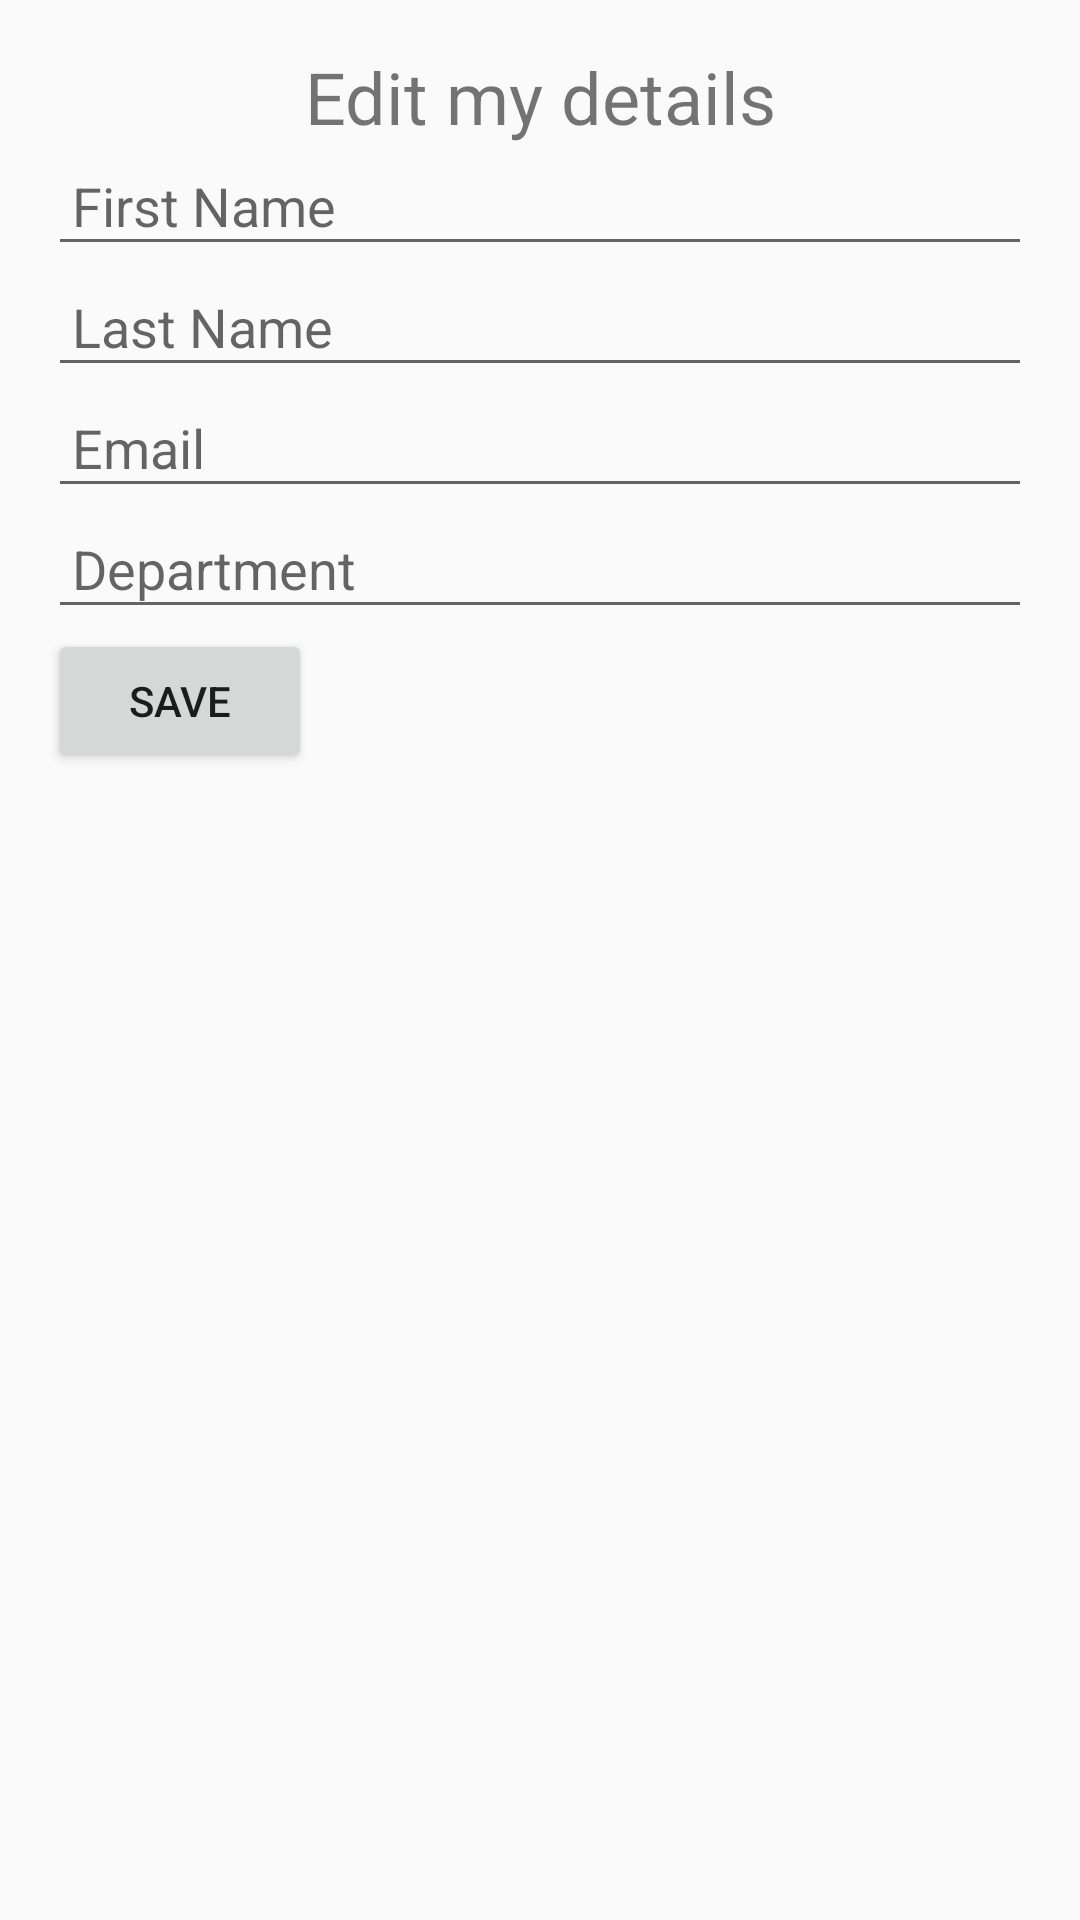

Reconstruct the res/layout file that produces this screen, plus the resources it refers to.
<!-- AndroidManifest.xml: activity theme Theme.AppCompat.Light.DarkActionBar -->
<!-- res/layout/edit_my_details.xml -->
<?xml version="1.0" encoding="utf-8"?>
<LinearLayout xmlns:android="http://schemas.android.com/apk/res/android"
    android:layout_width="match_parent"
    android:layout_height="match_parent"
    android:orientation="vertical"
    android:padding="16dp">
    <TextView
        android:layout_width="match_parent"
        android:layout_height="wrap_content"
        android:text="Edit my details"
        android:textSize="24sp"
        android:gravity="center_horizontal" />
    <EditText
        android:id="@+id/firstNameEditText"
        android:layout_width="match_parent"
        android:layout_height="wrap_content"
        android:hint="First Name"
        android:textSize="18sp"
        android:padding="8dp" />

    <EditText
        android:id="@+id/lastNameEditText"
        android:layout_width="match_parent"
        android:layout_height="wrap_content"
        android:hint="Last Name"
        android:textSize="18sp"
        android:padding="8dp" />

    <EditText
        android:id="@+id/emailEditText"
        android:layout_width="match_parent"
        android:layout_height="wrap_content"
        android:hint="Email"
        android:textSize="18sp"
        android:padding="8dp" />

    <EditText
        android:id="@+id/departmentEditText"
        android:layout_width="match_parent"
        android:layout_height="wrap_content"
        android:hint="Department"
        android:textSize="18sp"
        android:padding="8dp" />


    <Button
        android:id="@+id/saveButton"
        android:layout_width="wrap_content"
        android:layout_height="wrap_content"
        android:text="Save" />

</LinearLayout>
<!-- resources referenced by this layout -->
<resources>

</resources>
